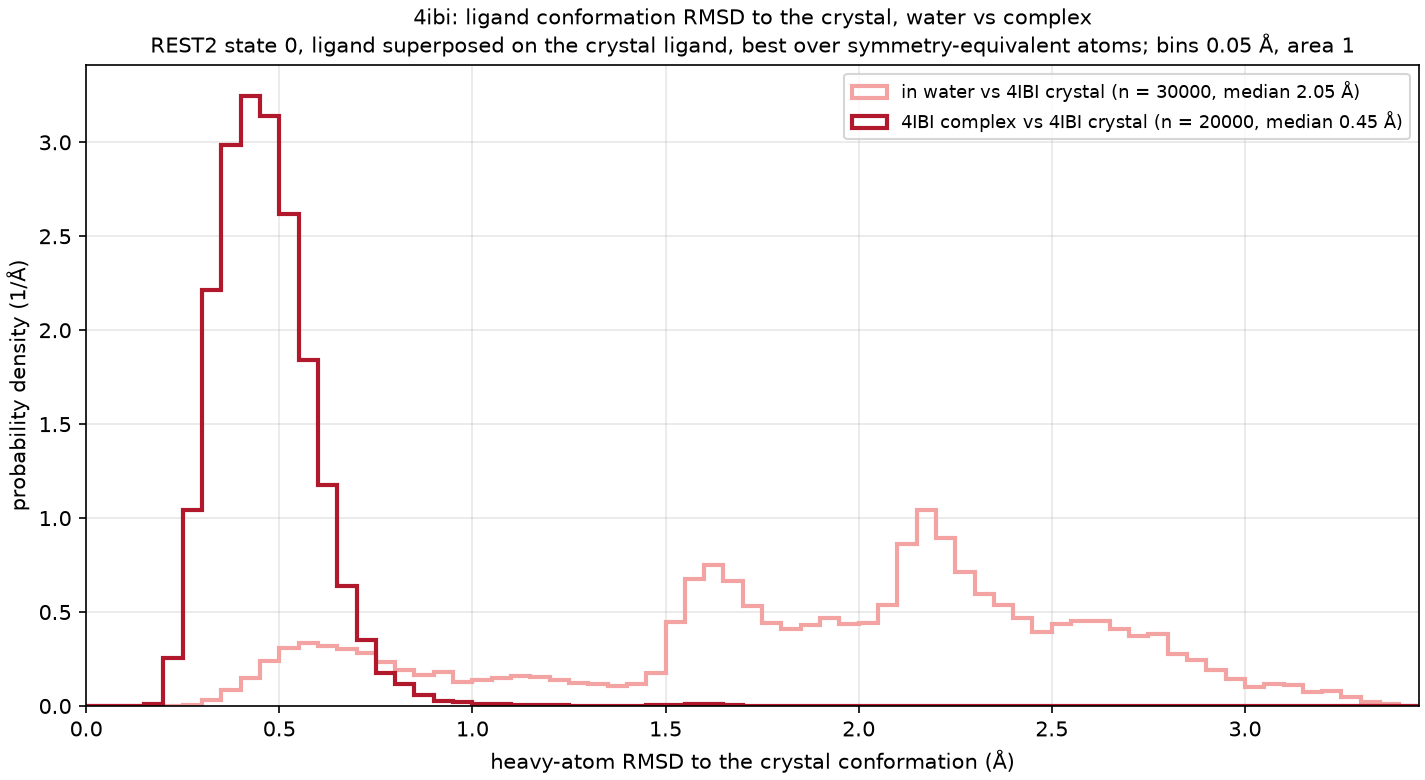

Data behind this chart, as committed beside it:
curve, frames, median_A, frac_below_1A, frac_below_1.5A
in water vs 4IBI crystal, 30000, 2.047, 0.148, 0.217
4IBI complex vs 4IBI crystal, 20000, 0.454, 0.996, 0.998
